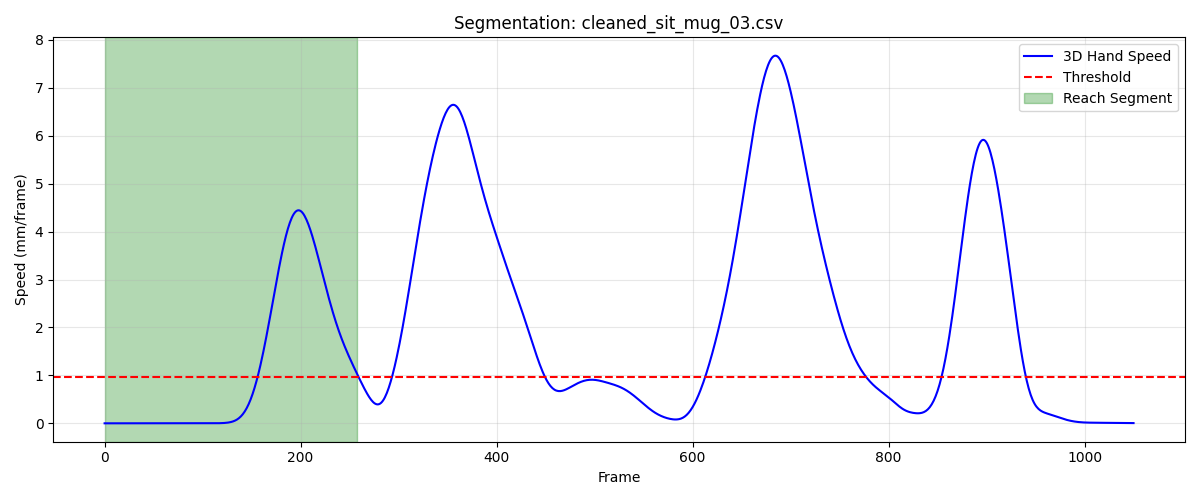

Source data for this figure (header and first rows):
frame, sub_frame, shoulderr_x, shoulderr_y, shoulderr_z, humr1_x, humr1_y, humr1_z, humr2_x, humr2_y, humr2_z, humr3_x, humr3_y, humr3_z, humr4_x, humr4_y, humr4_z, humr5_x, humr5_y, humr5_z, humr6_x, humr6_y, humr6_z, humr7_x
1, 0, 170.4, -735.6, 334.3, 223.9, -663.1, 172.8, 235.9, -622.8, 113.5, 210.9, -703.5, 142.9, 193.7, -606.2, 182.2, 211.2, -676.2, 90.63, 205.5, -588.2, 129.1, 164.4
2, 0, 170.4, -735.6, 334.3, 223.9, -663.1, 172.8, 235.9, -622.8, 113.5, 210.9, -703.5, 142.9, 193.7, -606.2, 182.2, 211.2, -676.2, 90.62, 205.5, -588.2, 129.1, 164.4
3, 0, 170.4, -735.6, 334.3, 223.9, -663.1, 172.8, 235.9, -622.8, 113.5, 210.9, -703.6, 142.9, 193.7, -606.2, 182.2, 211.2, -676.2, 90.61, 205.5, -588.2, 129.1, 164.4
4, 0, 170.4, -735.6, 334.3, 223.9, -663.1, 172.8, 235.9, -622.8, 113.5, 210.9, -703.6, 142.9, 193.7, -606.2, 182.2, 211.2, -676.2, 90.6, 205.5, -588.2, 129.1, 164.4
5, 0, 170.3, -735.6, 334.3, 223.9, -663.1, 172.8, 235.9, -622.8, 113.5, 210.9, -703.6, 142.9, 193.7, -606.2, 182.2, 211.2, -676.2, 90.59, 205.5, -588.2, 129.1, 164.4
6, 0, 170.3, -735.6, 334.3, 223.9, -663.1, 172.8, 235.9, -622.8, 113.5, 210.9, -703.6, 142.9, 193.7, -606.2, 182.1, 211.2, -676.2, 90.58, 205.5, -588.2, 129.1, 164.4
7, 0, 170.3, -735.6, 334.3, 223.9, -663.1, 172.8, 235.9, -622.8, 113.5, 210.9, -703.6, 142.9, 193.7, -606.2, 182.1, 211.2, -676.2, 90.58, 205.5, -588.2, 129.1, 164.4
8, 0, 170.3, -735.6, 334.3, 223.9, -663.1, 172.8, 235.9, -622.8, 113.5, 210.9, -703.6, 142.9, 193.7, -606.2, 182.1, 211.2, -676.3, 90.57, 205.5, -588.2, 129.1, 164.4
9, 0, 170.3, -735.6, 334.3, 223.9, -663.1, 172.8, 235.9, -622.8, 113.5, 210.9, -703.6, 142.9, 193.7, -606.2, 182.1, 211.2, -676.3, 90.57, 205.5, -588.2, 129.1, 164.4
10, 0, 170.3, -735.6, 334.3, 223.9, -663.1, 172.8, 235.9, -622.8, 113.5, 210.9, -703.6, 142.9, 193.7, -606.2, 182.1, 211.2, -676.3, 90.57, 205.5, -588.2, 129.1, 164.4
11, 0, 170.3, -735.6, 334.3, 223.9, -663.1, 172.8, 235.9, -622.8, 113.5, 210.9, -703.6, 142.9, 193.7, -606.2, 182.1, 211.2, -676.3, 90.58, 205.4, -588.2, 129.1, 164.4
12, 0, 170.3, -735.6, 334.3, 223.9, -663.1, 172.8, 235.9, -622.8, 113.5, 210.9, -703.6, 142.9, 193.7, -606.2, 182.2, 211.2, -676.3, 90.58, 205.4, -588.2, 129.1, 164.4
13, 0, 170.3, -735.6, 334.3, 223.9, -663.1, 172.8, 235.9, -622.8, 113.5, 210.9, -703.6, 142.9, 193.7, -606.2, 182.2, 211.2, -676.3, 90.59, 205.4, -588.2, 129.1, 164.4
14, 0, 170.3, -735.6, 334.3, 223.9, -663.1, 172.9, 235.9, -622.8, 113.5, 210.9, -703.6, 142.9, 193.7, -606.2, 182.2, 211.2, -676.2, 90.59, 205.4, -588.2, 129.1, 164.4
15, 0, 170.3, -735.6, 334.3, 223.9, -663.1, 172.9, 235.9, -622.8, 113.5, 210.9, -703.6, 142.9, 193.7, -606.2, 182.2, 211.2, -676.2, 90.59, 205.4, -588.2, 129.1, 164.4
16, 0, 170.3, -735.6, 334.3, 223.9, -663.1, 172.9, 235.9, -622.8, 113.5, 210.9, -703.6, 142.9, 193.7, -606.2, 182.2, 211.2, -676.2, 90.6, 205.4, -588.2, 129.1, 164.4
17, 0, 170.2, -735.5, 334.3, 223.9, -663.1, 172.9, 235.9, -622.8, 113.5, 210.9, -703.6, 142.9, 193.6, -606.2, 182.2, 211.2, -676.2, 90.6, 205.4, -588.2, 129.1, 164.4
18, 0, 170.2, -735.5, 334.3, 223.9, -663.1, 172.9, 235.8, -622.8, 113.6, 210.9, -703.6, 142.9, 193.6, -606.2, 182.2, 211.2, -676.2, 90.6, 205.4, -588.2, 129.1, 164.4
19, 0, 170.2, -735.5, 334.3, 223.9, -663.1, 172.9, 235.8, -622.8, 113.6, 210.9, -703.6, 142.9, 193.6, -606.2, 182.2, 211.2, -676.2, 90.6, 205.4, -588.2, 129.1, 164.4
20, 0, 170.2, -735.5, 334.3, 223.9, -663.1, 172.9, 235.8, -622.8, 113.6, 210.9, -703.6, 142.9, 193.6, -606.2, 182.2, 211.2, -676.2, 90.59, 205.4, -588.2, 129.1, 164.4
21, 0, 170.2, -735.5, 334.3, 223.9, -663.1, 172.9, 235.8, -622.8, 113.6, 210.9, -703.6, 142.9, 193.6, -606.2, 182.2, 211.2, -676.3, 90.59, 205.4, -588.2, 129.1, 164.4
22, 0, 170.2, -735.5, 334.3, 223.9, -663.1, 172.9, 235.8, -622.8, 113.6, 210.9, -703.6, 142.9, 193.6, -606.2, 182.2, 211.2, -676.3, 90.59, 205.4, -588.2, 129.1, 164.4
23, 0, 170.2, -735.6, 334.3, 223.9, -663.1, 172.9, 235.8, -622.8, 113.6, 210.9, -703.6, 142.9, 193.6, -606.2, 182.2, 211.2, -676.3, 90.59, 205.4, -588.2, 129.1, 164.4
24, 0, 170.2, -735.6, 334.3, 223.9, -663.1, 172.9, 235.8, -622.8, 113.6, 210.9, -703.6, 142.9, 193.6, -606.2, 182.2, 211.2, -676.3, 90.58, 205.4, -588.2, 129.1, 164.4
25, 0, 170.2, -735.6, 334.3, 223.9, -663.1, 172.9, 235.8, -622.8, 113.6, 210.9, -703.6, 142.9, 193.6, -606.2, 182.2, 211.2, -676.3, 90.58, 205.4, -588.2, 129.1, 164.4
26, 0, 170.2, -735.6, 334.3, 223.9, -663.1, 172.9, 235.8, -622.8, 113.6, 210.9, -703.6, 142.9, 193.6, -606.2, 182.2, 211.2, -676.3, 90.58, 205.4, -588.2, 129.1, 164.4
27, 0, 170.2, -735.6, 334.3, 223.9, -663.1, 172.9, 235.8, -622.8, 113.6, 210.9, -703.6, 142.9, 193.6, -606.2, 182.2, 211.2, -676.3, 90.58, 205.4, -588.2, 129.1, 164.4
28, 0, 170.2, -735.6, 334.3, 223.9, -663.1, 172.9, 235.8, -622.8, 113.6, 210.9, -703.6, 142.9, 193.6, -606.2, 182.2, 211.2, -676.3, 90.58, 205.4, -588.2, 129.1, 164.4
29, 0, 170.2, -735.6, 334.3, 223.9, -663.1, 172.9, 235.8, -622.8, 113.6, 210.9, -703.6, 142.9, 193.6, -606.2, 182.2, 211.2, -676.3, 90.58, 205.4, -588.2, 129.1, 164.4
30, 0, 170.2, -735.6, 334.3, 223.9, -663.1, 172.9, 235.8, -622.8, 113.6, 210.9, -703.6, 142.9, 193.6, -606.2, 182.2, 211.2, -676.3, 90.58, 205.4, -588.2, 129.1, 164.4
31, 0, 170.2, -735.6, 334.3, 223.9, -663.1, 172.9, 235.8, -622.8, 113.6, 210.9, -703.6, 142.9, 193.6, -606.2, 182.2, 211.2, -676.3, 90.58, 205.4, -588.2, 129.1, 164.4
32, 0, 170.2, -735.6, 334.3, 223.9, -663.1, 172.9, 235.8, -622.8, 113.6, 210.9, -703.6, 142.9, 193.6, -606.2, 182.2, 211.2, -676.3, 90.57, 205.4, -588.2, 129.1, 164.4
33, 0, 170.2, -735.7, 334.3, 223.9, -663.1, 172.9, 235.8, -622.8, 113.6, 210.9, -703.6, 142.9, 193.6, -606.2, 182.2, 211.2, -676.3, 90.57, 205.4, -588.2, 129.1, 164.4
34, 0, 170.2, -735.7, 334.3, 223.9, -663.1, 172.9, 235.8, -622.8, 113.6, 210.9, -703.6, 142.9, 193.6, -606.2, 182.2, 211.2, -676.3, 90.57, 205.4, -588.2, 129.1, 164.4
35, 0, 170.2, -735.7, 334.3, 223.9, -663.1, 172.9, 235.8, -622.8, 113.6, 210.9, -703.6, 142.9, 193.6, -606.2, 182.2, 211.2, -676.3, 90.57, 205.4, -588.2, 129.1, 164.4
36, 0, 170.2, -735.7, 334.3, 223.8, -663.1, 172.9, 235.8, -622.8, 113.6, 210.9, -703.6, 142.9, 193.6, -606.2, 182.2, 211.2, -676.3, 90.56, 205.4, -588.2, 129.1, 164.4
37, 0, 170.2, -735.7, 334.3, 223.8, -663.1, 172.9, 235.8, -622.8, 113.6, 210.9, -703.6, 142.9, 193.6, -606.2, 182.2, 211.2, -676.3, 90.56, 205.4, -588.2, 129.2, 164.4
38, 0, 170.2, -735.7, 334.3, 223.8, -663.1, 172.9, 235.8, -622.8, 113.6, 210.9, -703.6, 142.9, 193.6, -606.2, 182.2, 211.2, -676.3, 90.56, 205.4, -588.2, 129.2, 164.4
39, 0, 170.2, -735.7, 334.3, 223.8, -663.1, 172.9, 235.8, -622.8, 113.6, 210.9, -703.6, 142.9, 193.6, -606.2, 182.2, 211.2, -676.3, 90.56, 205.4, -588.2, 129.2, 164.4
40, 0, 170.2, -735.7, 334.3, 223.8, -663.1, 172.9, 235.8, -622.8, 113.6, 210.9, -703.6, 142.9, 193.6, -606.3, 182.2, 211.2, -676.3, 90.56, 205.4, -588.3, 129.2, 164.4
41, 0, 170.2, -735.7, 334.3, 223.8, -663.1, 172.9, 235.8, -622.8, 113.6, 210.9, -703.6, 142.9, 193.6, -606.3, 182.2, 211.2, -676.3, 90.56, 205.4, -588.3, 129.2, 164.4
42, 0, 170.2, -735.7, 334.3, 223.8, -663.1, 172.9, 235.8, -622.8, 113.6, 210.9, -703.6, 142.9, 193.6, -606.3, 182.2, 211.2, -676.3, 90.56, 205.4, -588.3, 129.2, 164.4
43, 0, 170.2, -735.7, 334.3, 223.8, -663.1, 172.9, 235.8, -622.8, 113.6, 210.9, -703.6, 142.9, 193.6, -606.3, 182.2, 211.2, -676.3, 90.56, 205.4, -588.3, 129.2, 164.4
44, 0, 170.2, -735.8, 334.3, 223.8, -663.1, 172.9, 235.8, -622.8, 113.6, 210.9, -703.6, 142.9, 193.6, -606.3, 182.2, 211.2, -676.3, 90.56, 205.4, -588.3, 129.2, 164.3
45, 0, 170.2, -735.8, 334.3, 223.8, -663.1, 172.9, 235.8, -622.8, 113.6, 210.9, -703.6, 142.9, 193.6, -606.3, 182.2, 211.2, -676.3, 90.56, 205.3, -588.3, 129.2, 164.3
46, 0, 170.2, -735.8, 334.3, 223.8, -663.1, 172.9, 235.8, -622.8, 113.6, 210.9, -703.6, 142.9, 193.6, -606.3, 182.2, 211.2, -676.3, 90.56, 205.3, -588.3, 129.2, 164.3
47, 0, 170.2, -735.8, 334.3, 223.8, -663.1, 172.9, 235.8, -622.8, 113.6, 210.9, -703.6, 142.9, 193.6, -606.3, 182.2, 211.2, -676.3, 90.56, 205.3, -588.3, 129.2, 164.3
48, 0, 170.2, -735.8, 334.3, 223.8, -663.1, 172.9, 235.8, -622.8, 113.6, 210.9, -703.6, 142.9, 193.6, -606.3, 182.2, 211.2, -676.3, 90.55, 205.3, -588.3, 129.2, 164.3
49, 0, 170.2, -735.8, 334.3, 223.8, -663.1, 172.9, 235.8, -622.8, 113.6, 210.9, -703.6, 142.9, 193.6, -606.3, 182.2, 211.2, -676.3, 90.55, 205.3, -588.3, 129.2, 164.3
50, 0, 170.2, -735.8, 334.3, 223.8, -663.1, 172.9, 235.8, -622.8, 113.6, 210.9, -703.6, 142.9, 193.6, -606.3, 182.2, 211.2, -676.3, 90.55, 205.3, -588.3, 129.2, 164.3
51, 0, 170.2, -735.8, 334.3, 223.8, -663.1, 172.9, 235.8, -622.8, 113.6, 210.9, -703.6, 142.9, 193.6, -606.3, 182.2, 211.2, -676.3, 90.55, 205.3, -588.3, 129.1, 164.3
52, 0, 170.2, -735.7, 334.3, 223.8, -663.1, 172.9, 235.8, -622.8, 113.6, 210.8, -703.6, 142.9, 193.6, -606.3, 182.2, 211.2, -676.3, 90.54, 205.3, -588.3, 129.1, 164.3
53, 0, 170.2, -735.7, 334.3, 223.8, -663.1, 172.9, 235.8, -622.8, 113.6, 210.8, -703.6, 142.9, 193.5, -606.3, 182.2, 211.2, -676.3, 90.54, 205.3, -588.3, 129.1, 164.3
54, 0, 170.2, -735.7, 334.3, 223.8, -663.1, 172.9, 235.8, -622.8, 113.6, 210.8, -703.6, 142.9, 193.5, -606.3, 182.2, 211.2, -676.3, 90.54, 205.3, -588.2, 129.1, 164.3
55, 0, 170.2, -735.7, 334.3, 223.8, -663.1, 172.9, 235.8, -622.8, 113.6, 210.8, -703.6, 142.9, 193.5, -606.2, 182.2, 211.1, -676.3, 90.54, 205.3, -588.2, 129.1, 164.3
56, 0, 170.2, -735.7, 334.3, 223.8, -663.1, 172.9, 235.7, -622.8, 113.6, 210.8, -703.6, 142.9, 193.5, -606.2, 182.2, 211.1, -676.3, 90.54, 205.3, -588.2, 129.1, 164.3
57, 0, 170.2, -735.7, 334.3, 223.8, -663.1, 172.9, 235.7, -622.8, 113.6, 210.8, -703.6, 142.9, 193.5, -606.2, 182.2, 211.1, -676.3, 90.53, 205.3, -588.2, 129.1, 164.3
58, 0, 170.2, -735.7, 334.3, 223.8, -663.1, 172.9, 235.7, -622.8, 113.6, 210.8, -703.6, 142.9, 193.5, -606.2, 182.2, 211.1, -676.3, 90.53, 205.3, -588.2, 129.1, 164.3
59, 0, 170.2, -735.7, 334.3, 223.8, -663.1, 172.9, 235.7, -622.8, 113.6, 210.8, -703.6, 142.9, 193.5, -606.2, 182.2, 211.1, -676.3, 90.53, 205.3, -588.2, 129.1, 164.3
60, 0, 170.2, -735.8, 334.3, 223.8, -663.1, 172.9, 235.7, -622.8, 113.6, 210.8, -703.6, 142.9, 193.5, -606.2, 182.2, 211.1, -676.3, 90.53, 205.3, -588.2, 129.1, 164.3
... 199 more rows
